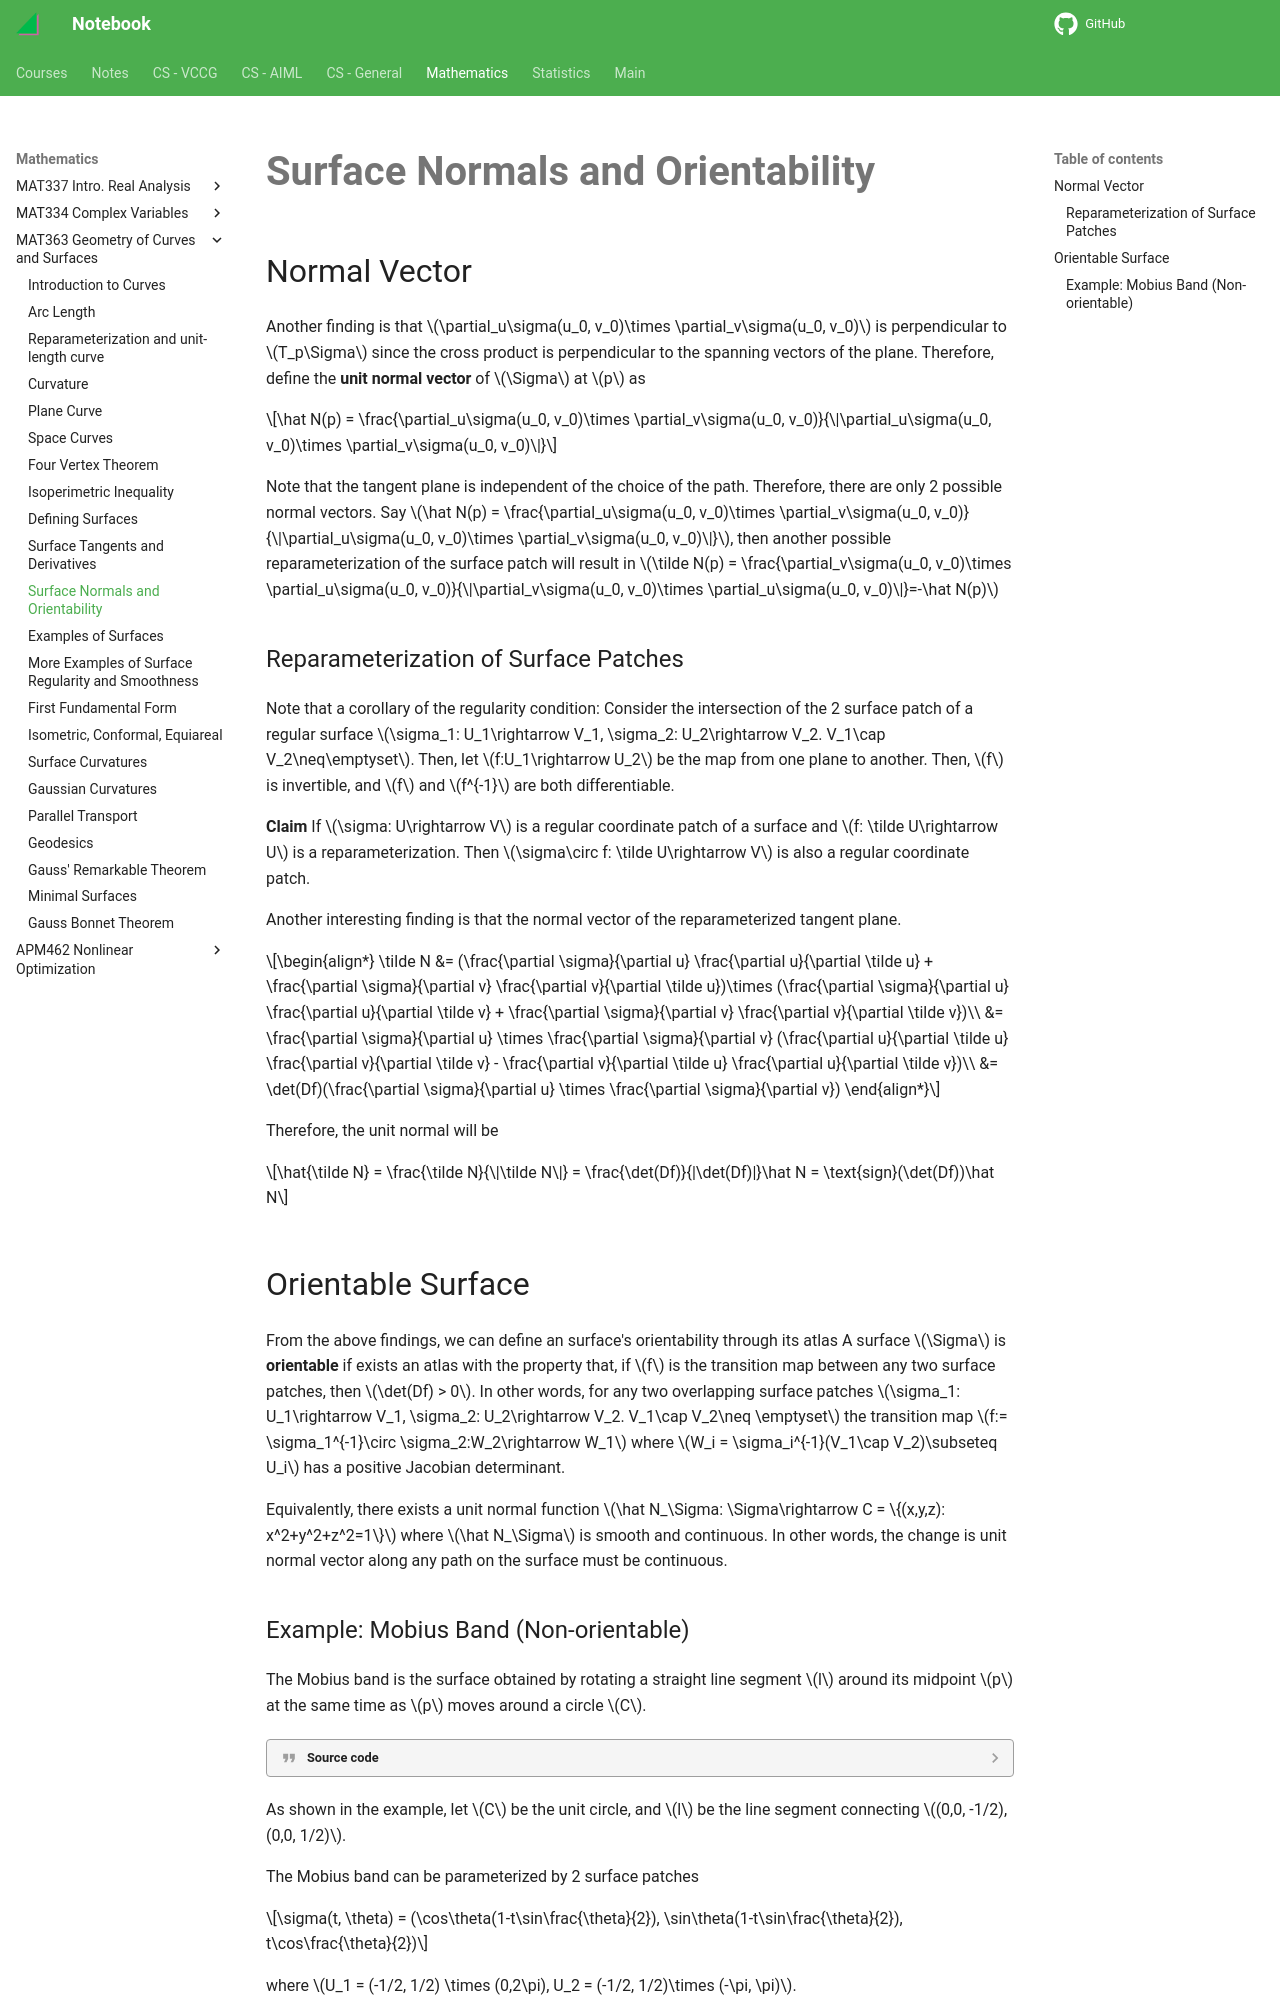

repository: haoda-li/notebook · page: math/mat363/surface_normals.html · generator: mkdocs

# Surface Normals and Orientability

## Normal Vector
Another finding is that $\partial_u\sigma(u_0, v_0)\times \partial_v\sigma(u_0, v_0)$ is perpendicular to $T_p\Sigma$ since the cross product is perpendicular to the spanning vectors of the plane. 
Therefore, define the __unit normal vector__ of $\Sigma$ at $p$ as 

$$\hat N(p) = \frac{\partial_u\sigma(u_0, v_0)\times \partial_v\sigma(u_0, v_0)}{\|\partial_u\sigma(u_0, v_0)\times \partial_v\sigma(u_0, v_0)\|}$$

Note that the tangent plane is independent of the choice of the path. Therefore, there are only 2 possible normal vectors. Say $\hat N(p) = \frac{\partial_u\sigma(u_0, v_0)\times \partial_v\sigma(u_0, v_0)}{\|\partial_u\sigma(u_0, v_0)\times \partial_v\sigma(u_0, v_0)\|}$, then another possible reparameterization of the surface patch will result in $\tilde N(p) = \frac{\partial_v\sigma(u_0, v_0)\times \partial_u\sigma(u_0, v_0)}{\|\partial_v\sigma(u_0, v_0)\times \partial_u\sigma(u_0, v_0)\|}=-\hat N(p)$

### Reparameterization of Surface Patches

Note that a corollary of the regularity condition:
Consider the intersection of the 2 surface patch of a regular surface $\sigma_1: U_1\rightarrow V_1, \sigma_2: U_2\rightarrow V_2. V_1\cap V_2\neq\emptyset$. Then, let $f:U_1\rightarrow U_2$ be the map from one plane to another. Then, $f$ is invertible, and $f$ and $f^{-1}$ are both differentiable. 

__Claim__ If $\sigma: U\rightarrow V$ is a regular coordinate patch of a surface and $f: \tilde U\rightarrow U$ is a reparameterization. Then $\sigma\circ f: \tilde U\rightarrow V$ is also a regular coordinate patch. 

Another interesting finding is that the normal vector of the reparameterized tangent plane. 

\begin{align*}
\tilde N &= (\frac{\partial \sigma}{\partial u} \frac{\partial u}{\partial \tilde u} + \frac{\partial \sigma}{\partial v} \frac{\partial v}{\partial \tilde u})\times (\frac{\partial \sigma}{\partial u} \frac{\partial u}{\partial \tilde v} + \frac{\partial \sigma}{\partial v} \frac{\partial v}{\partial \tilde v})\\
&= \frac{\partial \sigma}{\partial u} \times \frac{\partial \sigma}{\partial v} (\frac{\partial u}{\partial \tilde u}  \frac{\partial v}{\partial \tilde v} - \frac{\partial v}{\partial \tilde u}  \frac{\partial u}{\partial \tilde v})\\
&= \det(Df)(\frac{\partial \sigma}{\partial u} \times \frac{\partial \sigma}{\partial v})
\end{align*}

Therefore, the unit normal will be 

$$\hat{\tilde N} = \frac{\tilde N}{\|\tilde N\|} = \frac{\det(Df)}{|\det(Df)|}\hat N = \text{sign}(\det(Df))\hat N$$


## Orientable Surface
From the above findings, we can define an surface's orientability through its atlas
A surface $\Sigma$ is __orientable__ if exists an atlas with the property that, if $f$ is the transition map between any two surface patches, then $\det(Df) > 0$. In other words, for any two overlapping surface patches $\sigma_1: U_1\rightarrow V_1, \sigma_2: U_2\rightarrow V_2. V_1\cap V_2\neq \emptyset$ the transition map $f:= \sigma_1^{-1}\circ \sigma_2:W_2\rightarrow W_1$ where $W_i = \sigma_i^{-1}(V_1\cap V_2)\subseteq U_i$ has a positive Jacobian determinant. 

Equivalently, there exists a unit normal function $\hat N_\Sigma: \Sigma\rightarrow C = \{(x,y,z): x^2+y^2+z^2=1\}$ where $\hat N_\Sigma$ is smooth and continuous. In other words, the change is unit normal vector along any path on the surface must be continuous.
